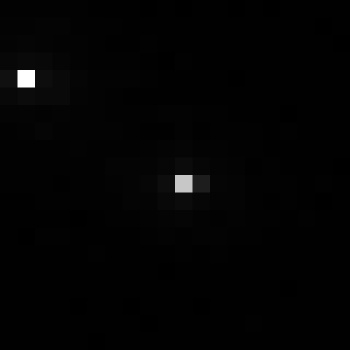

The file beside this chart, header and first rows:
, xmin, ymin, lat, lon, area, perimeter, max_nanowatts, min_nanowatts, moonlight_illumination, clear_sky_confidence, mean_nanowatts
0, 787, 3215, -4.48, -4.48, 1.0, 0.0, 42.55, 0.1305, 11.83, 0.0, 0.9005
